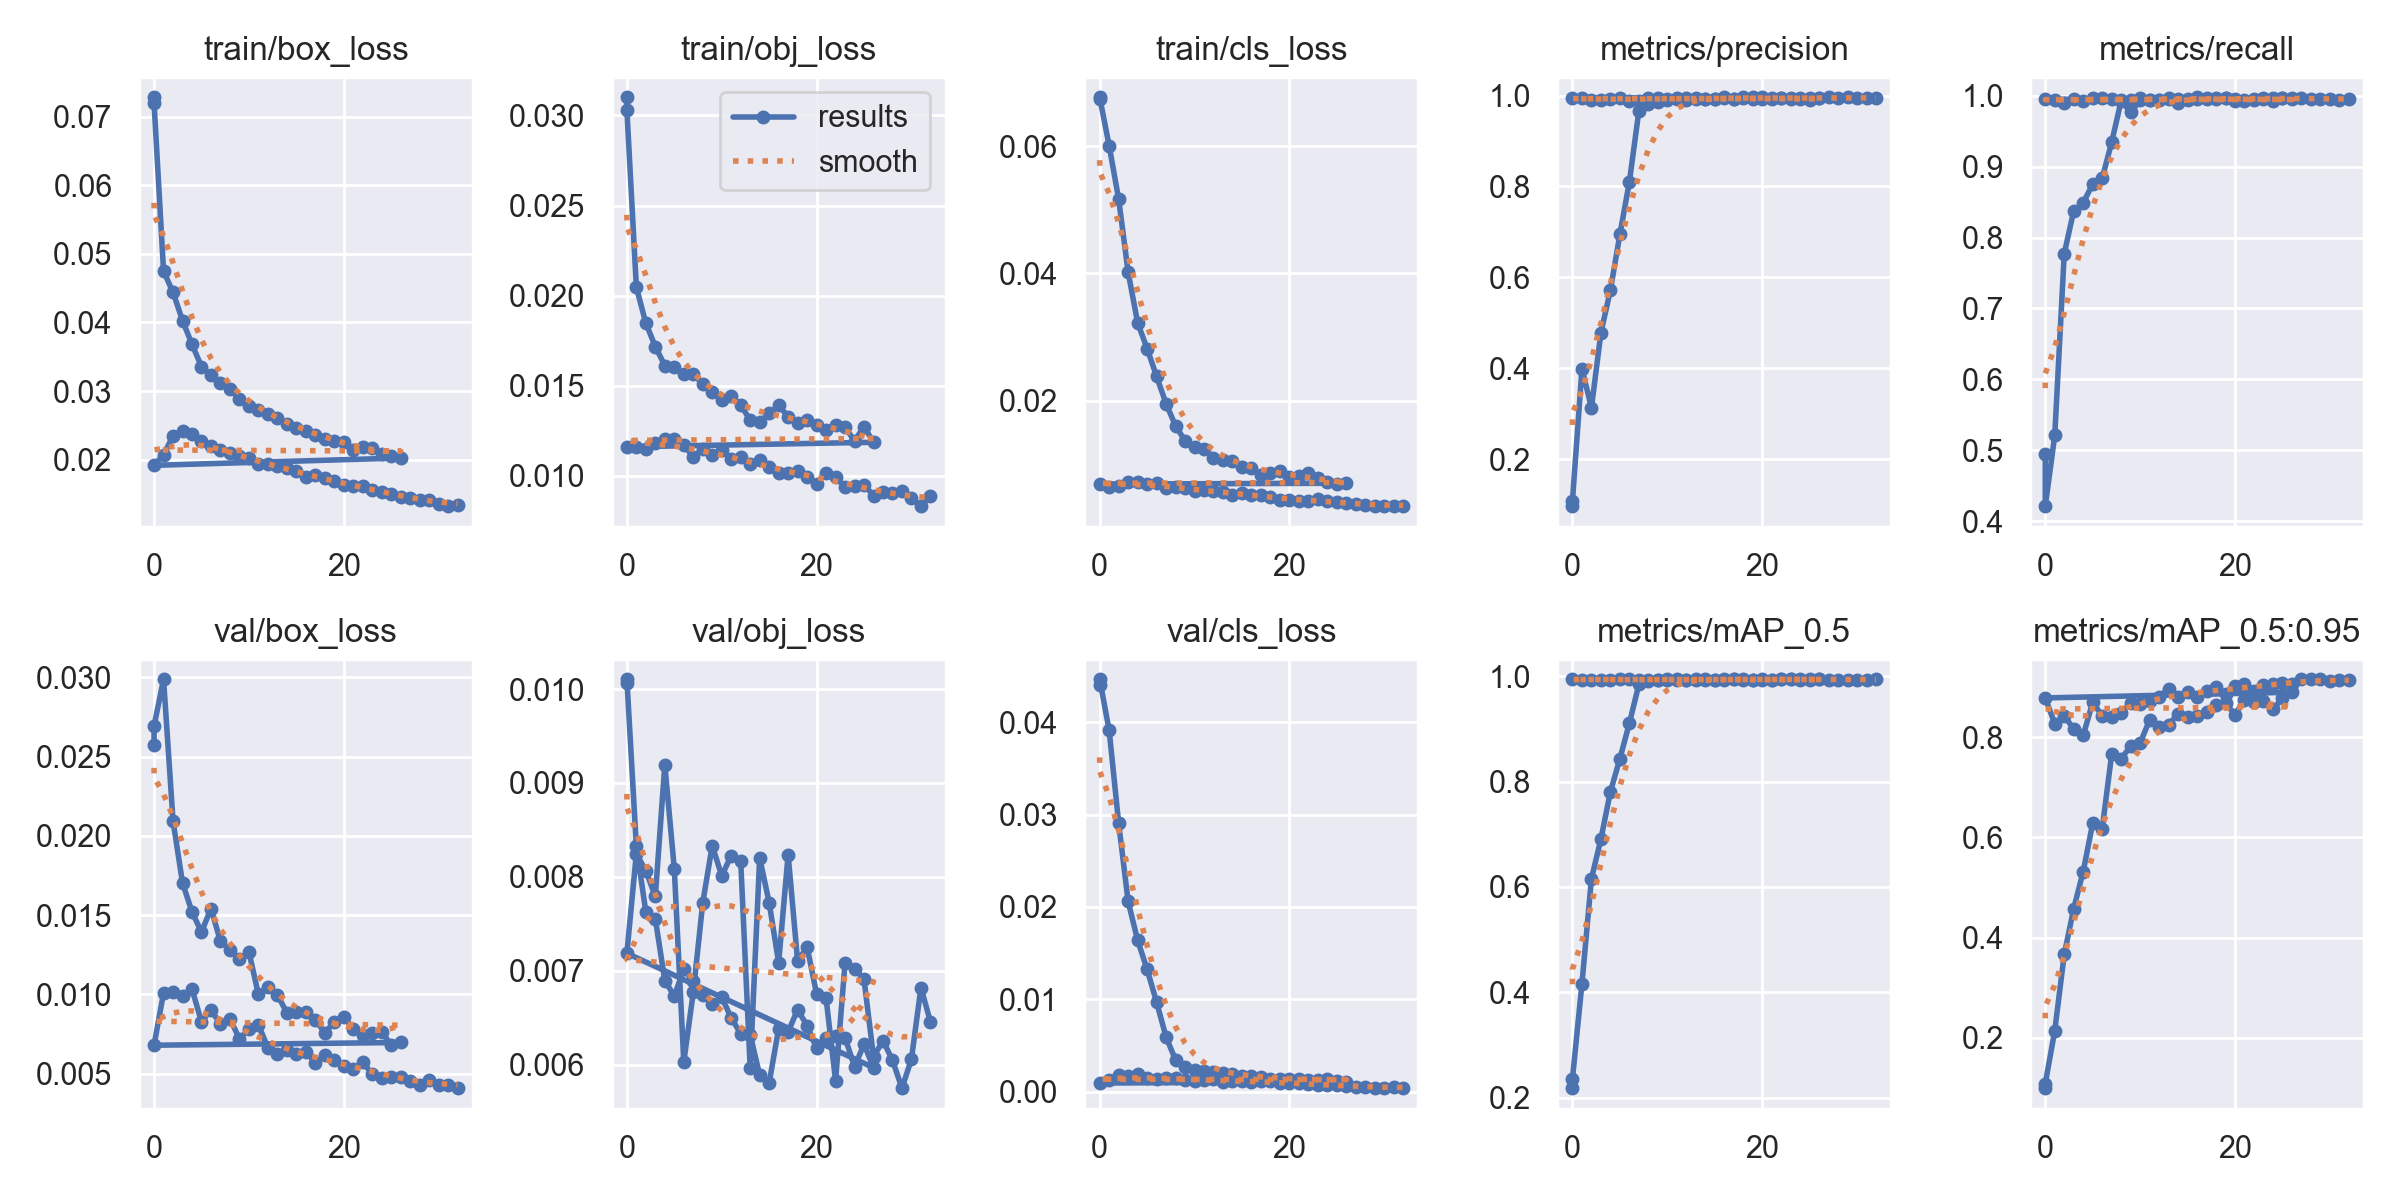

Values plotted in this chart, from the file beside it:
epoch, train/box_loss, train/obj_loss, train/cls_loss, metrics/precision, metrics/recall, metrics/mAP_0.5, metrics/mAP_0.5:0.95, val/box_loss, val/obj_loss, val/cls_loss, x/lr0, x/lr1, x/lr2
0, 0.07285, 0.03101, 0.06745, 0.09662, 0.4939, 0.2181, 0.09965, 0.02575, 0.01007, 0.04407, 0.07006, 0.003327, 0.003327
0, 0.07203, 0.03033, 0.06769, 0.109, 0.421, 0.2363, 0.1088, 0.02693, 0.0101, 0.04466, 0.07006, 0.003327, 0.003327
1, 0.04748, 0.02047, 0.06009, 0.3987, 0.5208, 0.4164, 0.2142, 0.02988, 0.008324, 0.03913, 0.03995, 0.00655, 0.00655
2, 0.04439, 0.01847, 0.0517, 0.3133, 0.7773, 0.6156, 0.3663, 0.02094, 0.007625, 0.02909, 0.009729, 0.009664, 0.009664
3, 0.04028, 0.01718, 0.0402, 0.4783, 0.8377, 0.691, 0.458, 0.01704, 0.007552, 0.0206, 0.009505, 0.009505, 0.009505
4, 0.03681, 0.01612, 0.03226, 0.5718, 0.8489, 0.7807, 0.5318, 0.0152, 0.006895, 0.01641, 0.009505, 0.009505, 0.009505
5, 0.03356, 0.01604, 0.02819, 0.6946, 0.8756, 0.8433, 0.628, 0.01394, 0.006731, 0.01325, 0.00934, 0.00934, 0.00934
6, 0.03232, 0.01563, 0.02383, 0.8102, 0.8836, 0.9106, 0.6171, 0.01542, 0.007016, 0.009709, 0.009175, 0.009175, 0.009175
7, 0.03111, 0.01565, 0.01952, 0.9658, 0.9346, 0.9843, 0.7656, 0.01335, 0.006889, 0.005916, 0.00901, 0.00901, 0.00901
8, 0.03026, 0.01509, 0.01603, 0.9803, 0.9929, 0.9915, 0.7571, 0.0128, 0.006742, 0.00345, 0.008845, 0.008845, 0.008845
9, 0.02885, 0.01464, 0.01371, 0.9868, 0.9767, 0.9929, 0.7815, 0.01222, 0.00664, 0.002678, 0.00868, 0.00868, 0.00868
10, 0.02784, 0.01421, 0.01277, 0.991, 0.9935, 0.9933, 0.7879, 0.01269, 0.006718, 0.002328, 0.008515, 0.008515, 0.008515
11, 0.02723, 0.01442, 0.01246, 0.9923, 0.9936, 0.9938, 0.8341, 0.01, 0.006497, 0.002265, 0.00835, 0.00835, 0.00835
12, 0.0266, 0.01395, 0.01106, 0.9944, 0.9947, 0.9934, 0.8196, 0.01045, 0.00633, 0.002113, 0.008185, 0.008185, 0.008185
13, 0.02603, 0.01308, 0.01074, 0.9923, 0.9961, 0.9934, 0.8246, 0.009997, 0.006317, 0.002002, 0.00802, 0.00802, 0.00802
14, 0.02522, 0.01297, 0.01054, 0.9925, 0.9903, 0.9937, 0.8464, 0.008828, 0.005888, 0.001937, 0.007855, 0.007855, 0.007855
15, 0.02454, 0.01347, 0.009585, 0.9933, 0.994, 0.9933, 0.8393, 0.008875, 0.005805, 0.001723, 0.00769, 0.00769, 0.00769
16, 0.02418, 0.01391, 0.009415, 0.9952, 0.998, 0.9931, 0.8418, 0.008863, 0.006382, 0.001669, 0.007525, 0.007525, 0.007525
17, 0.02365, 0.01329, 0.008377, 0.9927, 0.9973, 0.9939, 0.8506, 0.008398, 0.006349, 0.001575, 0.00736, 0.00736, 0.00736
18, 0.02302, 0.01293, 0.008692, 0.9961, 0.9969, 0.9937, 0.864, 0.007593, 0.006585, 0.001415, 0.007195, 0.007195, 0.007195
19, 0.02277, 0.01311, 0.008906, 0.9934, 0.9969, 0.9933, 0.8673, 0.008242, 0.006414, 0.001432, 0.00703, 0.00703, 0.00703
20, 0.02254, 0.01284, 0.008031, 0.9927, 0.9922, 0.9932, 0.8449, 0.008589, 0.006174, 0.001412, 0.006865, 0.006865, 0.006865
21, 0.02139, 0.01254, 0.008098, 0.9929, 0.9932, 0.9932, 0.8738, 0.007802, 0.006279, 0.00134, 0.0067, 0.0067, 0.0067
22, 0.02185, 0.01285, 0.008557, 0.9934, 0.9955, 0.9937, 0.8699, 0.007446, 0.006309, 0.001288, 0.006535, 0.006535, 0.006535
23, 0.02164, 0.0127, 0.007832, 0.9928, 0.9961, 0.9938, 0.8717, 0.007542, 0.006288, 0.001311, 0.00637, 0.00637, 0.00637
24, 0.02084, 0.01195, 0.00718, 0.9917, 0.9931, 0.9931, 0.8551, 0.00764, 0.005976, 0.001396, 0.006205, 0.006205, 0.006205
25, 0.02056, 0.01274, 0.006908, 0.9952, 0.9974, 0.9934, 0.8777, 0.006814, 0.006217, 0.001187, 0.00604, 0.00604, 0.00604
26, 0.02023, 0.01187, 0.00702, 0.9946, 0.9961, 0.9939, 0.8894, 0.006971, 0.005967, 0.001077, 0.005875, 0.005875, 0.005875
0, 0.01916, 0.01161, 0.006884, 0.995, 0.9949, 0.994, 0.878, 0.006799, 0.007186, 0.0009385, 0.07012, 0.00332, 0.00332
1, 0.0207, 0.0116, 0.006365, 0.9944, 0.9947, 0.9934, 0.8267, 0.0101, 0.008247, 0.001279, 0.03992, 0.006454, 0.006454
2, 0.02347, 0.01151, 0.006531, 0.9891, 0.9897, 0.9933, 0.8426, 0.01017, 0.008064, 0.001856, 0.009519, 0.009388, 0.009388
3, 0.02416, 0.01184, 0.007203, 0.9909, 0.9953, 0.9935, 0.816, 0.009883, 0.007792, 0.001659, 0.0091, 0.0091, 0.0091
4, 0.02377, 0.01205, 0.007171, 0.9915, 0.992, 0.9929, 0.8032, 0.01034, 0.009195, 0.001873, 0.0091, 0.0091, 0.0091
5, 0.02271, 0.01208, 0.006873, 0.9941, 0.9975, 0.9939, 0.8693, 0.008277, 0.008085, 0.001519, 0.0088, 0.0088, 0.0088
6, 0.02193, 0.01171, 0.007107, 0.9881, 0.9965, 0.9936, 0.8422, 0.009036, 0.006027, 0.001364, 0.0085, 0.0085, 0.0085
7, 0.02138, 0.01107, 0.006322, 0.9889, 0.9956, 0.9919, 0.8401, 0.008112, 0.006769, 0.001481, 0.0082, 0.0082, 0.0082
8, 0.021, 0.01148, 0.006383, 0.9952, 0.9936, 0.9933, 0.8473, 0.008466, 0.007724, 0.001437, 0.0079, 0.0079, 0.0079
9, 0.02056, 0.01115, 0.006219, 0.9938, 0.9943, 0.993, 0.8682, 0.007205, 0.008333, 0.001314, 0.0076, 0.0076, 0.0076
10, 0.02016, 0.01142, 0.005823, 0.9929, 0.997, 0.9936, 0.8657, 0.007811, 0.00801, 0.001188, 0.0073, 0.0073, 0.0073
11, 0.01938, 0.01092, 0.005957, 0.9935, 0.9935, 0.9935, 0.8714, 0.00809, 0.008226, 0.001308, 0.007, 0.007, 0.007
12, 0.01936, 0.01106, 0.005721, 0.9912, 0.9936, 0.9929, 0.8809, 0.006643, 0.008169, 0.001355, 0.0067, 0.0067, 0.0067
13, 0.01901, 0.01064, 0.005602, 0.9936, 0.9969, 0.9938, 0.8963, 0.00625, 0.005965, 0.00109, 0.0064, 0.0064, 0.0064
14, 0.01877, 0.01088, 0.005145, 0.9917, 0.9961, 0.9934, 0.8799, 0.00648, 0.008203, 0.001197, 0.0061, 0.0061, 0.0061
15, 0.01834, 0.01049, 0.005517, 0.9933, 0.9961, 0.9932, 0.8906, 0.006239, 0.007724, 0.001137, 0.0058, 0.0058, 0.0058
16, 0.01742, 0.01015, 0.005212, 0.9958, 0.9961, 0.9937, 0.88, 0.006369, 0.007086, 0.00101, 0.0055, 0.0055, 0.0055
17, 0.01768, 0.01017, 0.005191, 0.9929, 0.9957, 0.9936, 0.8913, 0.005709, 0.008235, 0.00116, 0.0052, 0.0052, 0.0052
18, 0.01727, 0.0103, 0.004907, 0.9941, 0.9949, 0.9936, 0.8989, 0.006157, 0.007103, 0.001113, 0.0049, 0.0049, 0.0049
19, 0.01687, 0.009947, 0.004415, 0.996, 0.9966, 0.9935, 0.8867, 0.005853, 0.007252, 0.0009507, 0.0046, 0.0046, 0.0046
20, 0.01631, 0.009535, 0.004395, 0.9957, 0.9959, 0.9936, 0.9015, 0.005458, 0.006754, 0.0009019, 0.0043, 0.0043, 0.0043
21, 0.01621, 0.01018, 0.004228, 0.9951, 0.9948, 0.9935, 0.9057, 0.005307, 0.006708, 0.0009095, 0.004, 0.004, 0.004
22, 0.0161, 0.009932, 0.004225, 0.9948, 0.9946, 0.9938, 0.8922, 0.005723, 0.005829, 0.000858, 0.0037, 0.0037, 0.0037
23, 0.01558, 0.0094, 0.00447, 0.9936, 0.9968, 0.9938, 0.903, 0.004982, 0.007082, 0.0007785, 0.0034, 0.0034, 0.0034
24, 0.01529, 0.009444, 0.004232, 0.9952, 0.9974, 0.994, 0.9049, 0.004747, 0.007023, 0.0007068, 0.0031, 0.0031, 0.0031
25, 0.01499, 0.009519, 0.004038, 0.9906, 0.9963, 0.9936, 0.9085, 0.004778, 0.006909, 0.0007622, 0.0028, 0.0028, 0.0028
26, 0.0146, 0.008907, 0.003911, 0.9941, 0.997, 0.9937, 0.9051, 0.004767, 0.006081, 0.0006034, 0.0025, 0.0025, 0.0025
27, 0.01439, 0.009116, 0.003753, 0.9961, 0.9964, 0.9934, 0.9149, 0.004517, 0.006256, 0.0005422, 0.0022, 0.0022, 0.0022
28, 0.01412, 0.009029, 0.003649, 0.9951, 0.9957, 0.9934, 0.915, 0.004286, 0.006046, 0.000543, 0.0019, 0.0019, 0.0019
29, 0.01407, 0.009166, 0.003509, 0.9957, 0.9961, 0.9935, 0.9153, 0.004581, 0.005749, 0.000449, 0.0016, 0.0016, 0.0016
30, 0.01347, 0.008786, 0.003514, 0.9941, 0.9958, 0.9935, 0.9117, 0.004303, 0.006059, 0.0004566, 0.0013, 0.0013, 0.0013
31, 0.0132, 0.008322, 0.003492, 0.9943, 0.9944, 0.9936, 0.913, 0.004289, 0.00682, 0.0004793, 0.001, 0.001, 0.001
... 1 more rows
